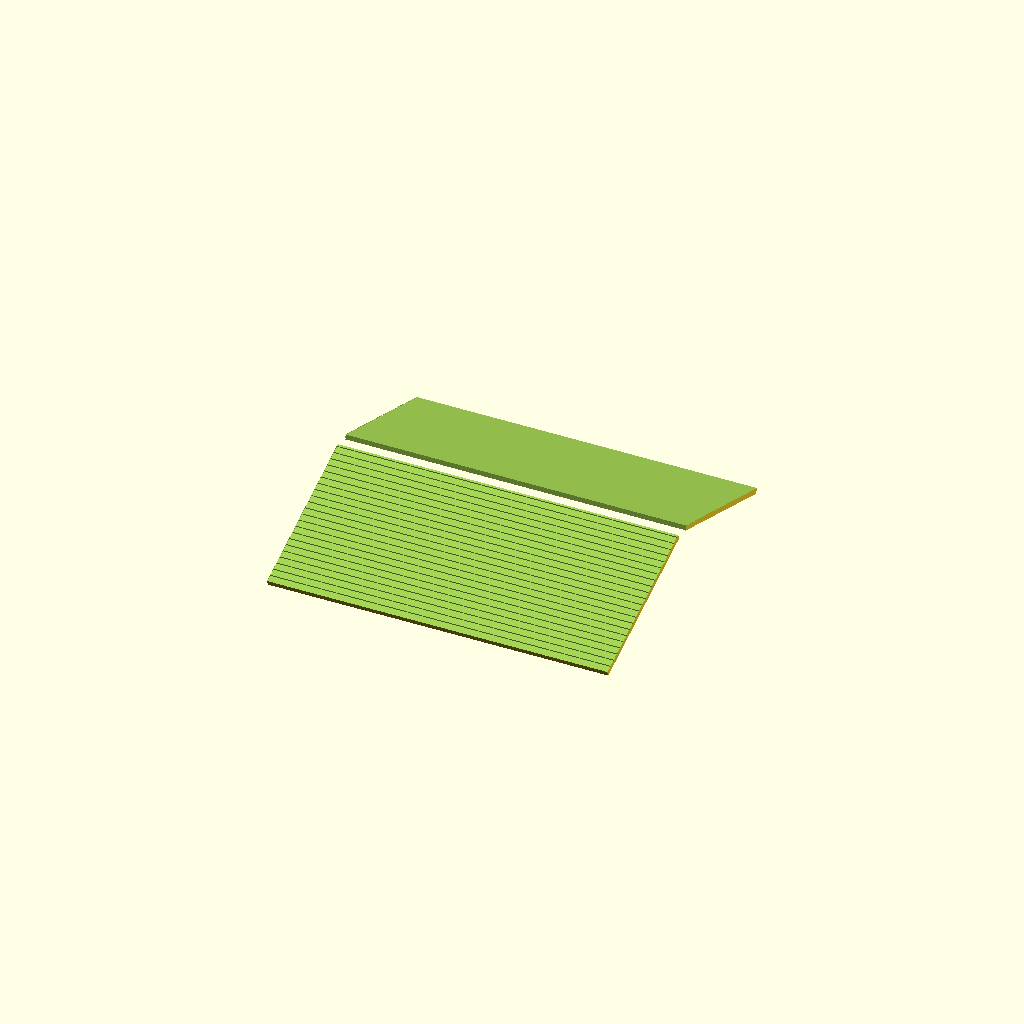
Cell 1 — every parameter at its default value.
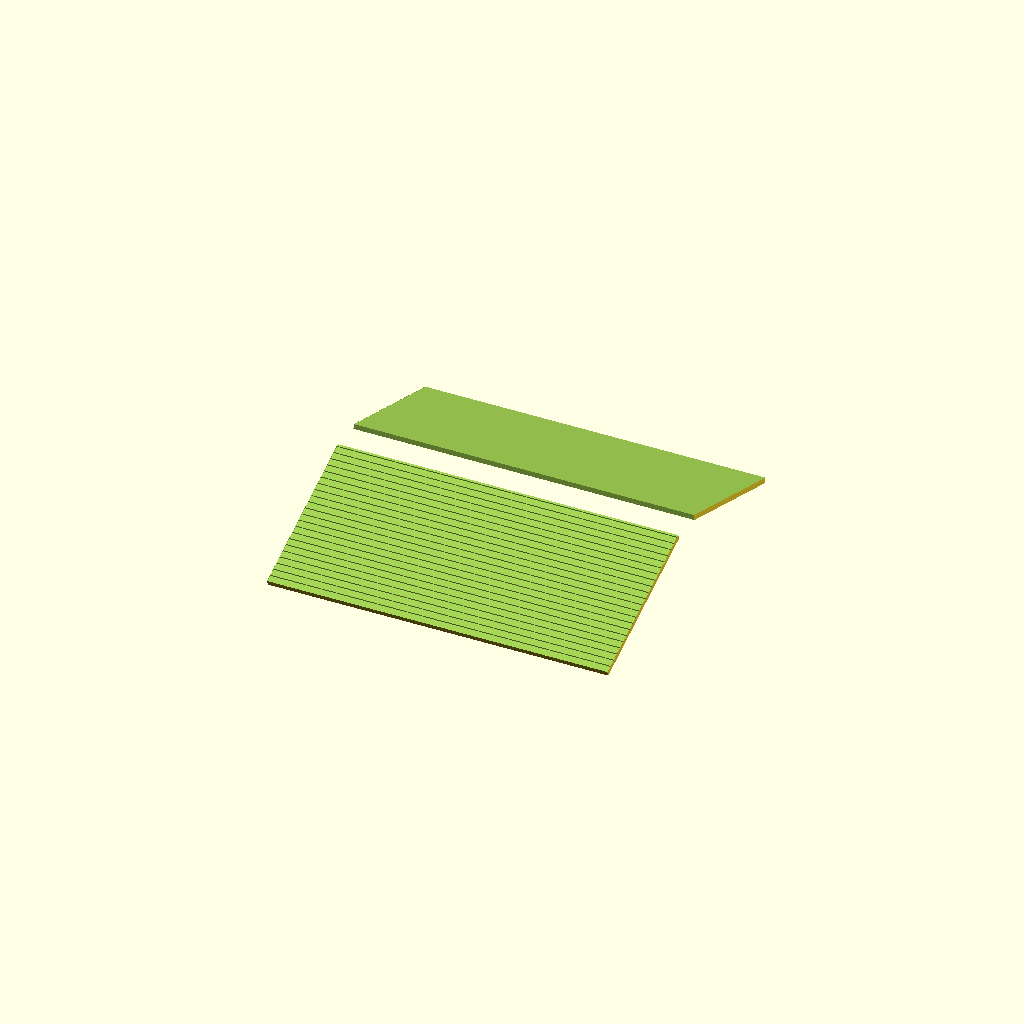
Cell 2 — offset set to 20, the other parameters unchanged.
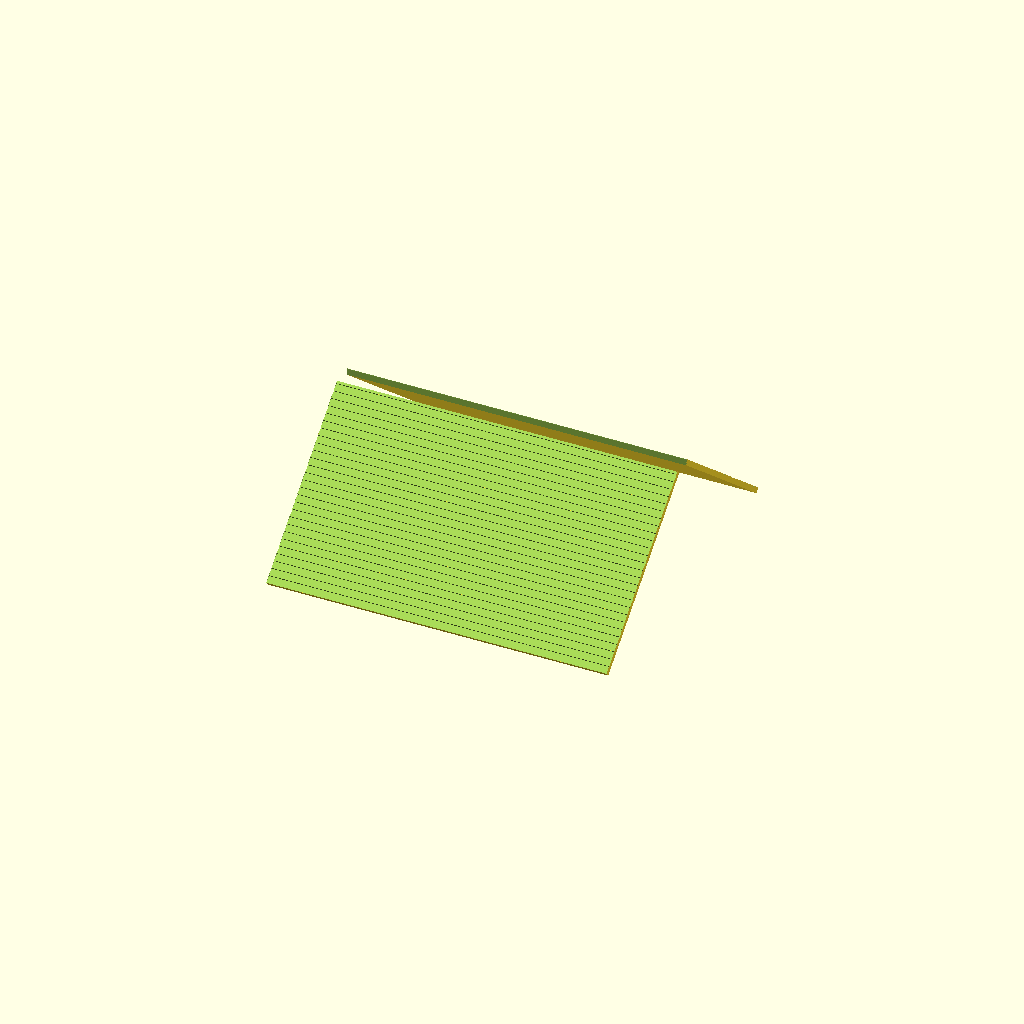
Cell 3: the same model with a = 40.
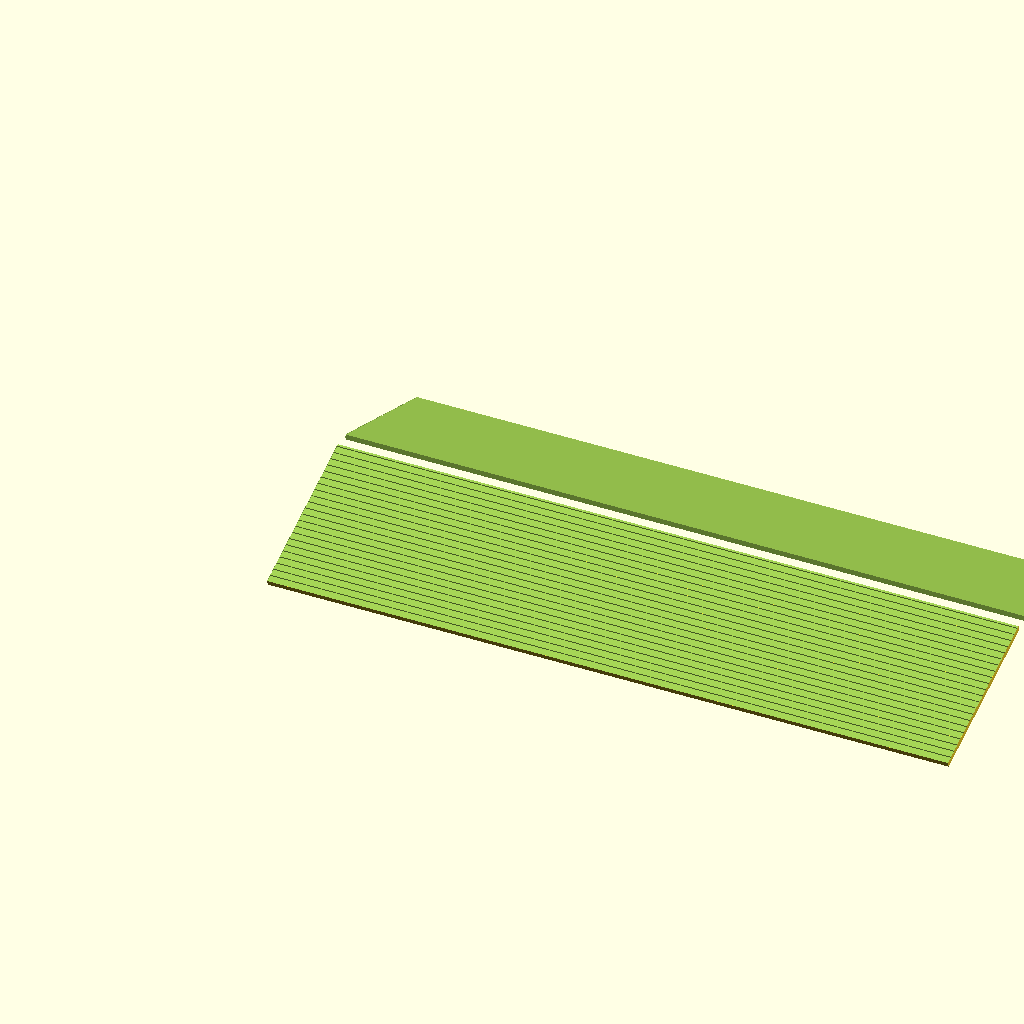
Cell 4: the same model with l = 376.
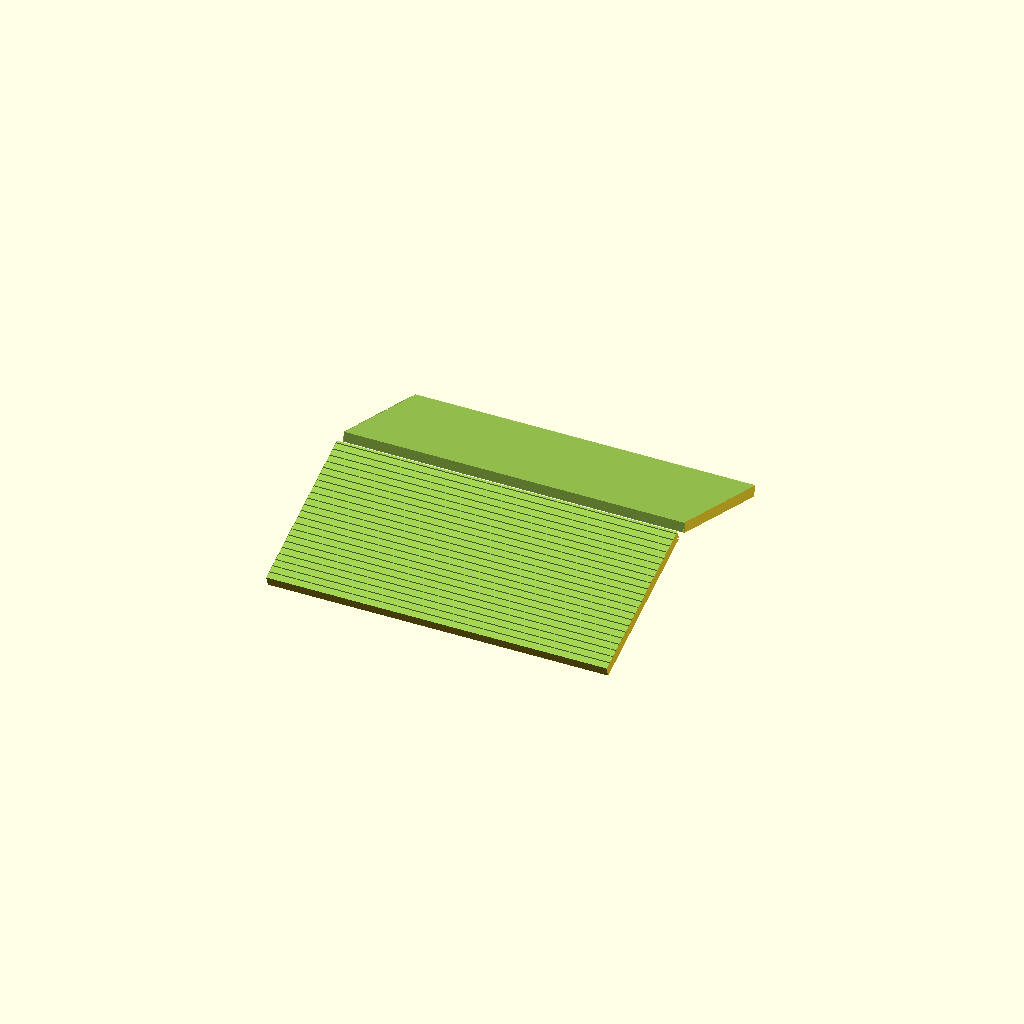
Cell 5: t = 6 (everything else at default).
One fixed orthographic camera (rotation 55°, 0°, 25°; colour scheme Cornfield) for every cell.
The OpenSCAD source (inputs/thingiverse/files/thing-2469355/files/drassen-airport-house123-roof.scad):
offset=10; // explosion offset
a=20; // roof angle
l=188; // length
w=168/cos(a); // width
t=3; // roof thickness

difference(){
    rotate([a,0,0]) difference() {
        cube([l,w/2,t]);
        for(x=[0:4:w/2]) translate([0,x,t]) rotate([-10,0,0]) cube([l,4,t]);
    }
    translate([0,cos(a)*w/2-sin(a)*t,sin(a)*w/2-t]) cube([l,t*2,t*2]);
}

translate([l,cos(a)*(w-t)+offset,0]) rotate([0,0,180]) difference(){
    rotate([a,0,0]) difference() {
        cube([l,w/2,t]);
        for(x=[0:4:w/2]) translate([0,x,t]) rotate([-10,0,0]) cube([l,4,t]);
    }
    translate([0,cos(a)*w/2-sin(a)*t,sin(a)*w/2-t]) cube([l,t*2,t*2]);
}
Parameter table extracted from the source (name, type, default, range or options):
offset: number, default 10
a: number, default 20
l: number, default 188
t: number, default 3
